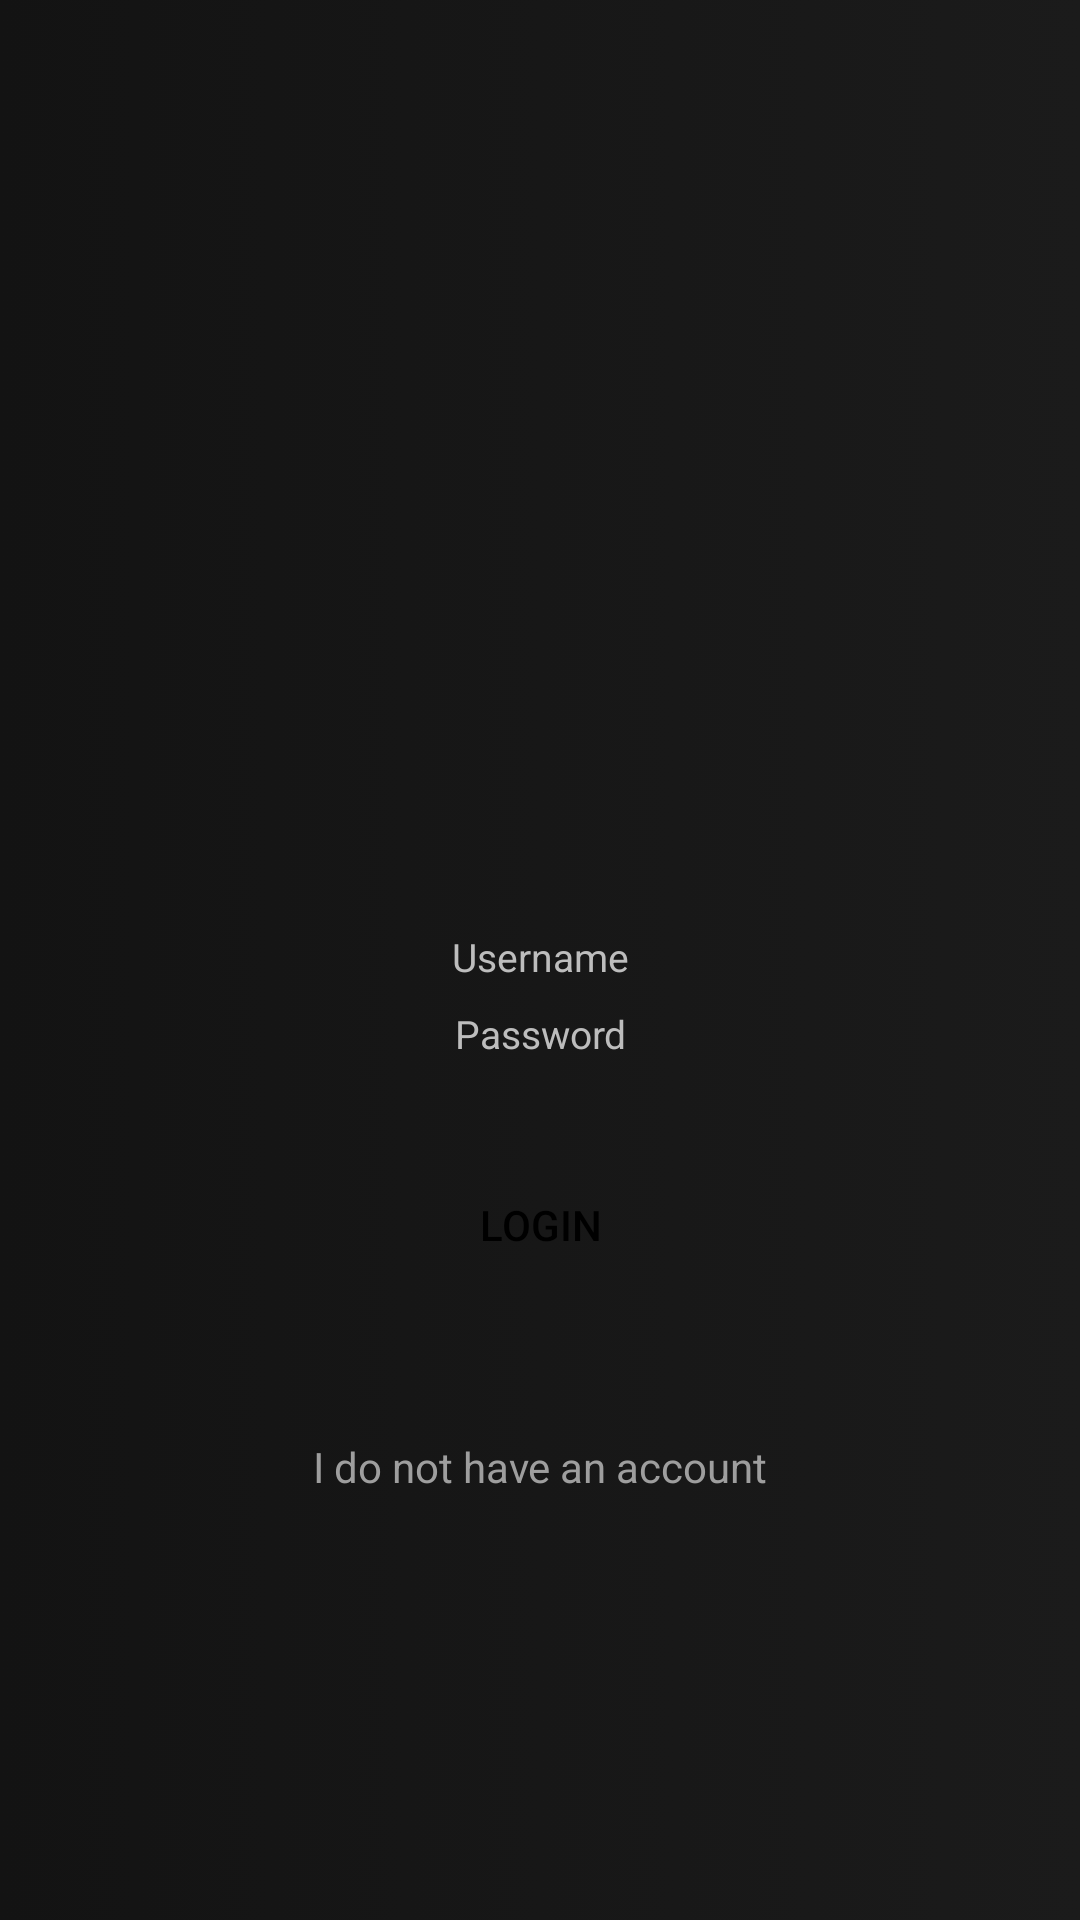

Produce the Android XML layout that renders to this screen, including the resource entries it uses.
<!-- AndroidManifest.xml: application theme Theme.ChatApp -->
<!-- res/layout/activity_login.xml -->
<?xml version="1.0" encoding="utf-8"?>
<androidx.constraintlayout.widget.ConstraintLayout xmlns:android="http://schemas.android.com/apk/res/android"
    xmlns:app="http://schemas.android.com/apk/res-auto"
    xmlns:tools="http://schemas.android.com/tools"
    android:layout_width="match_parent"
    android:layout_height="match_parent"
    android:background="@drawable/gradient_color_2"
    tools:context=".LoginActivity">

    <EditText
        android:id="@+id/username_loginActivity_txt"
        android:layout_width="0dp"
        android:layout_height="wrap_content"
        android:layout_marginStart="80dp"
        android:layout_marginTop="310dp"
        android:layout_marginEnd="80dp"
        android:background="@drawable/rounded_corner"
        android:ems="10"
        android:inputType="textPersonName"
        android:gravity="center"
        android:hint="@string/username_login"
        android:textColorHint="#BDBDBD"
        android:textColor="#FFFFFF"
        android:textSize="13sp"
        app:layout_constraintEnd_toEndOf="parent"
        app:layout_constraintStart_toStartOf="parent"
        app:layout_constraintTop_toTopOf="parent" />

    <EditText
        android:id="@+id/password_loginActivity_txt"
        android:layout_width="0dp"
        android:layout_height="wrap_content"
        android:layout_marginTop="8dp"
        android:background="@drawable/rounded_corner"
        android:ems="10"
        android:inputType="textPassword"
        android:gravity="center"
        android:hint="@string/password_login"
        android:textColorHint="#BDBDBD"
        android:textColor="#FFFFFF"
        android:textSize="13sp"
        app:layout_constraintEnd_toEndOf="@+id/username_loginActivity_txt"
        app:layout_constraintStart_toStartOf="@+id/username_loginActivity_txt"
        app:layout_constraintTop_toBottomOf="@+id/username_loginActivity_txt" />

    <Button
        android:id="@+id/button_loginActivity_btt"
        android:layout_width="0dp"
        android:layout_height="44dp"
        android:layout_marginTop="33dp"
        android:background="@drawable/rounded_corner_buttons"
        android:text="@string/login"
        android:textColor="@color/black"
        app:layout_constraintEnd_toEndOf="@+id/password_loginActivity_txt"
        app:layout_constraintStart_toStartOf="@+id/password_loginActivity_txt"
        app:layout_constraintTop_toBottomOf="@+id/password_loginActivity_txt" />

    <ImageView
        android:id="@+id/imageView"
        android:layout_width="wrap_content"
        android:layout_height="wrap_content"
        android:layout_marginTop="147dp"
        android:layout_marginBottom="35dp"
        app:layout_constraintBottom_toTopOf="@+id/username_loginActivity_txt"
        app:layout_constraintEnd_toEndOf="@+id/username_loginActivity_txt"
        app:layout_constraintStart_toStartOf="@+id/username_loginActivity_txt"
        app:layout_constraintTop_toTopOf="parent"
        tools:srcCompat="@tools:sample/avatars" />

    <TextView
        android:id="@+id/dont_have_account_login"
        android:layout_width="wrap_content"
        android:layout_height="wrap_content"
        android:layout_marginTop="49dp"
        android:text="@string/i_do_not_have_an_account"
        android:textColor="#9E9E9E"
        app:layout_constraintEnd_toEndOf="@+id/button_loginActivity_btt"
        app:layout_constraintStart_toStartOf="@+id/button_loginActivity_btt"
        app:layout_constraintTop_toBottomOf="@+id/button_loginActivity_btt" />
</androidx.constraintlayout.widget.ConstraintLayout>
<!-- resources referenced by this layout -->
<resources>
  <!-- drawable gradient_color_2 (drawable) -->
  <?xml version="1.0" encoding="utf-8"?>
  <selector xmlns:android="http://schemas.android.com/apk/res/android">
      <item>
          <shape>
              <gradient
                  android:startColor="#131313"
                  android:endColor="#1B1B1B"
                  android:type="linear" />
          </shape>
      </item>
  </selector>
  <string name="i_do_not_have_an_account">I do not have an account</string>
  <string name="login">Login</string>
  <string name="password_login">Password</string>
  <string name="username_login">Username</string>
  <style name="Theme.ChatApp" parent="Theme.Material3.Light.NoActionBar">
          
          <item name="colorPrimary">#E64343</item>
          <item name="colorPrimaryVariant">#E64343</item>
          <item name="colorOnPrimary">@color/white</item>
          
          <item name="colorSecondary">@color/teal_200</item>
          <item name="colorSecondaryVariant">@color/teal_700</item>
          <item name="colorOnSecondary">@color/black</item>
          
          <item name="android:statusBarColor" tools:targetApi="l">?attr/colorPrimaryVariant</item>
          
      </style>
  <!-- not gathered from this repository: default colours our renderer supplied (Android Studio template values) -->
  <color name="teal_200">#FF03DAC5</color>
  <color name="teal_700">#FF018786</color>
  <color name="black">#FF000000</color>
  <color name="white">#FFFFFFFF</color>
</resources>
